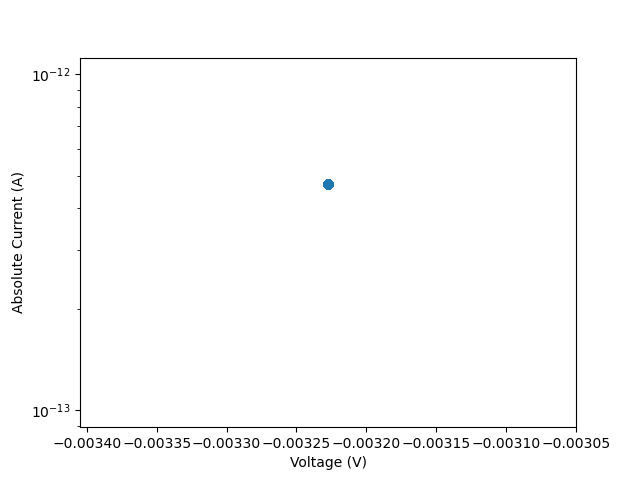

Values plotted in this chart, from the file beside it:
vRange:, 200
iLimit:, 0.02
iRange:, 
nplc:, 1, delay:, 0.05
data Number:, 151
V_meas, I, abs_I
-0.003227, -4.71666e-13, 4.71666e-13
-0.003227, -4.71666e-13, 4.71666e-13
-0.003227, -4.71666e-13, 4.71666e-13
-0.003227, -4.71666e-13, 4.71666e-13
-0.003227, -4.71666e-13, 4.71666e-13
-0.003227, -4.71666e-13, 4.71666e-13
-0.003227, -4.71666e-13, 4.71666e-13
-0.003227, -4.71666e-13, 4.71666e-13
-0.003227, -4.71666e-13, 4.71666e-13
-0.003227, -4.71666e-13, 4.71666e-13
-0.003227, -4.71666e-13, 4.71666e-13
-0.003227, -4.71666e-13, 4.71666e-13
-0.003227, -4.71666e-13, 4.71666e-13
-0.003227, -4.71666e-13, 4.71666e-13
-0.003227, -4.71666e-13, 4.71666e-13
-0.003227, -4.71666e-13, 4.71666e-13
-0.003227, -4.71666e-13, 4.71666e-13
-0.003227, -4.71666e-13, 4.71666e-13
-0.003227, -4.71666e-13, 4.71666e-13
-0.003227, -4.71666e-13, 4.71666e-13
-0.003227, -4.71666e-13, 4.71666e-13
-0.003227, -4.71666e-13, 4.71666e-13
-0.003227, -4.71666e-13, 4.71666e-13
-0.003227, -4.71666e-13, 4.71666e-13
-0.003227, -4.71666e-13, 4.71666e-13
-0.003227, -4.71666e-13, 4.71666e-13
-0.003227, -4.71666e-13, 4.71666e-13
-0.003227, -4.71666e-13, 4.71666e-13
-0.003227, -4.71666e-13, 4.71666e-13
-0.003227, -4.71666e-13, 4.71666e-13
-0.003227, -4.71666e-13, 4.71666e-13
-0.003227, -4.71666e-13, 4.71666e-13
-0.003227, -4.71666e-13, 4.71666e-13
-0.003227, -4.71666e-13, 4.71666e-13
-0.003227, -4.71666e-13, 4.71666e-13
-0.003227, -4.71666e-13, 4.71666e-13
-0.003227, -4.71666e-13, 4.71666e-13
-0.003227, -4.71666e-13, 4.71666e-13
-0.003227, -4.71666e-13, 4.71666e-13
-0.003227, -4.71666e-13, 4.71666e-13
-0.003227, -4.71666e-13, 4.71666e-13
-0.003227, -4.71666e-13, 4.71666e-13
-0.003227, -4.71666e-13, 4.71666e-13
-0.003227, -4.71666e-13, 4.71666e-13
-0.003227, -4.71666e-13, 4.71666e-13
-0.003227, -4.71666e-13, 4.71666e-13
-0.003227, -4.71666e-13, 4.71666e-13
-0.003227, -4.71666e-13, 4.71666e-13
-0.003227, -4.71666e-13, 4.71666e-13
-0.003227, -4.71666e-13, 4.71666e-13
-0.003227, -4.71666e-13, 4.71666e-13
-0.003227, -4.71666e-13, 4.71666e-13
-0.003227, -4.71666e-13, 4.71666e-13
-0.003227, -4.71666e-13, 4.71666e-13
-0.003227, -4.71666e-13, 4.71666e-13
... 96 more rows
